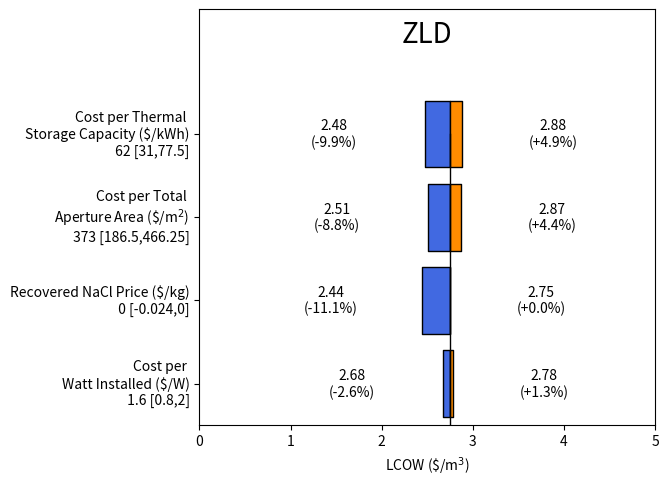

Here is the Python script that generated this plot:
import matplotlib.pyplot as plt
from matplotlib.lines import Line2D
import numpy as np
import pandas as pd
import math

def tornado_plot(baseline_lcow, df, title="<Low> VS <High> values"):

    """
    Parameters
    ----------
    baseline_lcow: The LCOW assuming baseline costing parameters
    df: Dataframe containing-
        1. Sensitivity parameter labels
        2. Sensitivity parameter baseline price
        2. Low values
        3. High values

    tite: Title of the plot
    """
    
    color_low = 'royalblue' #'#e1ceff'
    color_high =  'darkorange'#ff6262'
    
    ys = range(len(df['labels']))[::1] # iterate through # of labels
    
    for y, low_value, high_value in zip(ys, df['lcow_low_values'], df['lcow_high_values']):
    
        low_width = baseline_lcow - low_value
        high_width = high_value - baseline_lcow
    
        plt.broken_barh(
            [
                (low_value, low_width),
                (baseline_lcow, high_width)
            ],
            (y-0.4, 0.8), # thickness of bars and their offset
            facecolors = [color_low, color_high],
            edgecolors = ['black', 'black'],
            linewidth = 1
            )
        
        offset = 1 # offset value labels from end of bar
        
        if high_value > low_value:
            x_high = baseline_lcow + high_width + offset 
            x_low = baseline_lcow - low_width - offset
        else:
            x_high = baseline_lcow + high_width - offset
            x_low = baseline_lcow - low_width + offset

        x_low_change = (baseline_lcow - low_value)/baseline_lcow*100
        x_high_change = (high_value - baseline_lcow)/baseline_lcow*100

        plt.text(x_high, y+0.1, str(f'{high_value:0.2f}'), va='center', ha='center')
        plt.text(x_low, y+0.1, str(f'{low_value:0.2f}'), va='center', ha='center')

        plt.text(x_low, y-0.1, '(-' + str(f'{x_low_change:0.1f}')+'%)', va='center', ha='center')
        plt.text(x_high, y-0.1, '(+' + str(f'{x_high_change:0.1f}')+'%)', va='center', ha='center')
    
    plt.axvline(baseline_lcow, ymax=0.7, color='black', linewidth = 1)

    plt.text((math.floor(min(df['lcow_low_values']))+math.ceil(max(df['lcow_high_values'])))/2,len(df['labels'])+0.2, title, va='center', ha='center', fontdict={'fontsize':20})

    
    plt.xlabel('LCOW (\$/m$^3$)')
    plt.yticks(ys, df['labels'],verticalalignment='center')
    plt.ylim(-0.5, len(df['labels'])+0.5)
    plt.xticks(np.arange(0, max(df['lcow_high_values'])+3, 1))
    plt.xlim(math.floor(min(df['lcow_low_values']))-2,math.ceil(max(df['lcow_high_values']))+2)

    fig = plt.gcf() 
    fig.tight_layout()
    fig.set_size_inches(7, 5, forward=True)

    plt.show()
    
    return


if __name__ == "__main__":

    labels = pd.Series({
        "nacl_recovery_price": "Recovered NaCl Price ($/kg)\n 0 [-0.024,0]",
        'cst_cost_per_total_aperture_area':"Cost per Total \nAperture Area (\$/m$^2$)\n 373 [186.5,466.25]",
        'cst_cost_per_storage_capital':"Cost per Thermal \nStorage Capacity ($/kWh)\n 62 [31,77.5]",
        'pv_cost_per_watt_installed':"Cost per \nWatt Installed ($/W)\n 1.6 [0.8,2]",
    })

    # value order corresponds to label order
    lcow_low_values = pd.Series({
        "nacl_recovery_price":2.44395346919467,
        'cst_cost_per_total_aperture_area':2.50649676660252,
        'cst_cost_per_storage_capital':2.47817061173503,
        'pv_cost_per_watt_installed':2.6771379020174,
    } 
    )
    lcow_high_values = pd.Series({
        "nacl_recovery_price": 2.74898429669589,
        'cst_cost_per_total_aperture_area':2.8702280617155,
        'cst_cost_per_storage_capital':2.88439113913916,
        'pv_cost_per_watt_installed':2.78456595121143,
    } 
    )

    baseline_lcow = 2.74898429669589

    df = pd.DataFrame(columns=['labels','lcow_low_values','lcow_high_values'])
    df['labels'] = labels
    df['lcow_low_values'] = lcow_low_values
    df['lcow_high_values'] = lcow_high_values

    var_effect = np.abs(lcow_high_values - lcow_low_values)/baseline_lcow

    df['range'] = var_effect

    df = df.sort_values(
        'range',
        ascending=True,
        inplace=False,
        ignore_index=False,
        key=None
    )

    tornado_plot(baseline_lcow, df, title="ZLD")